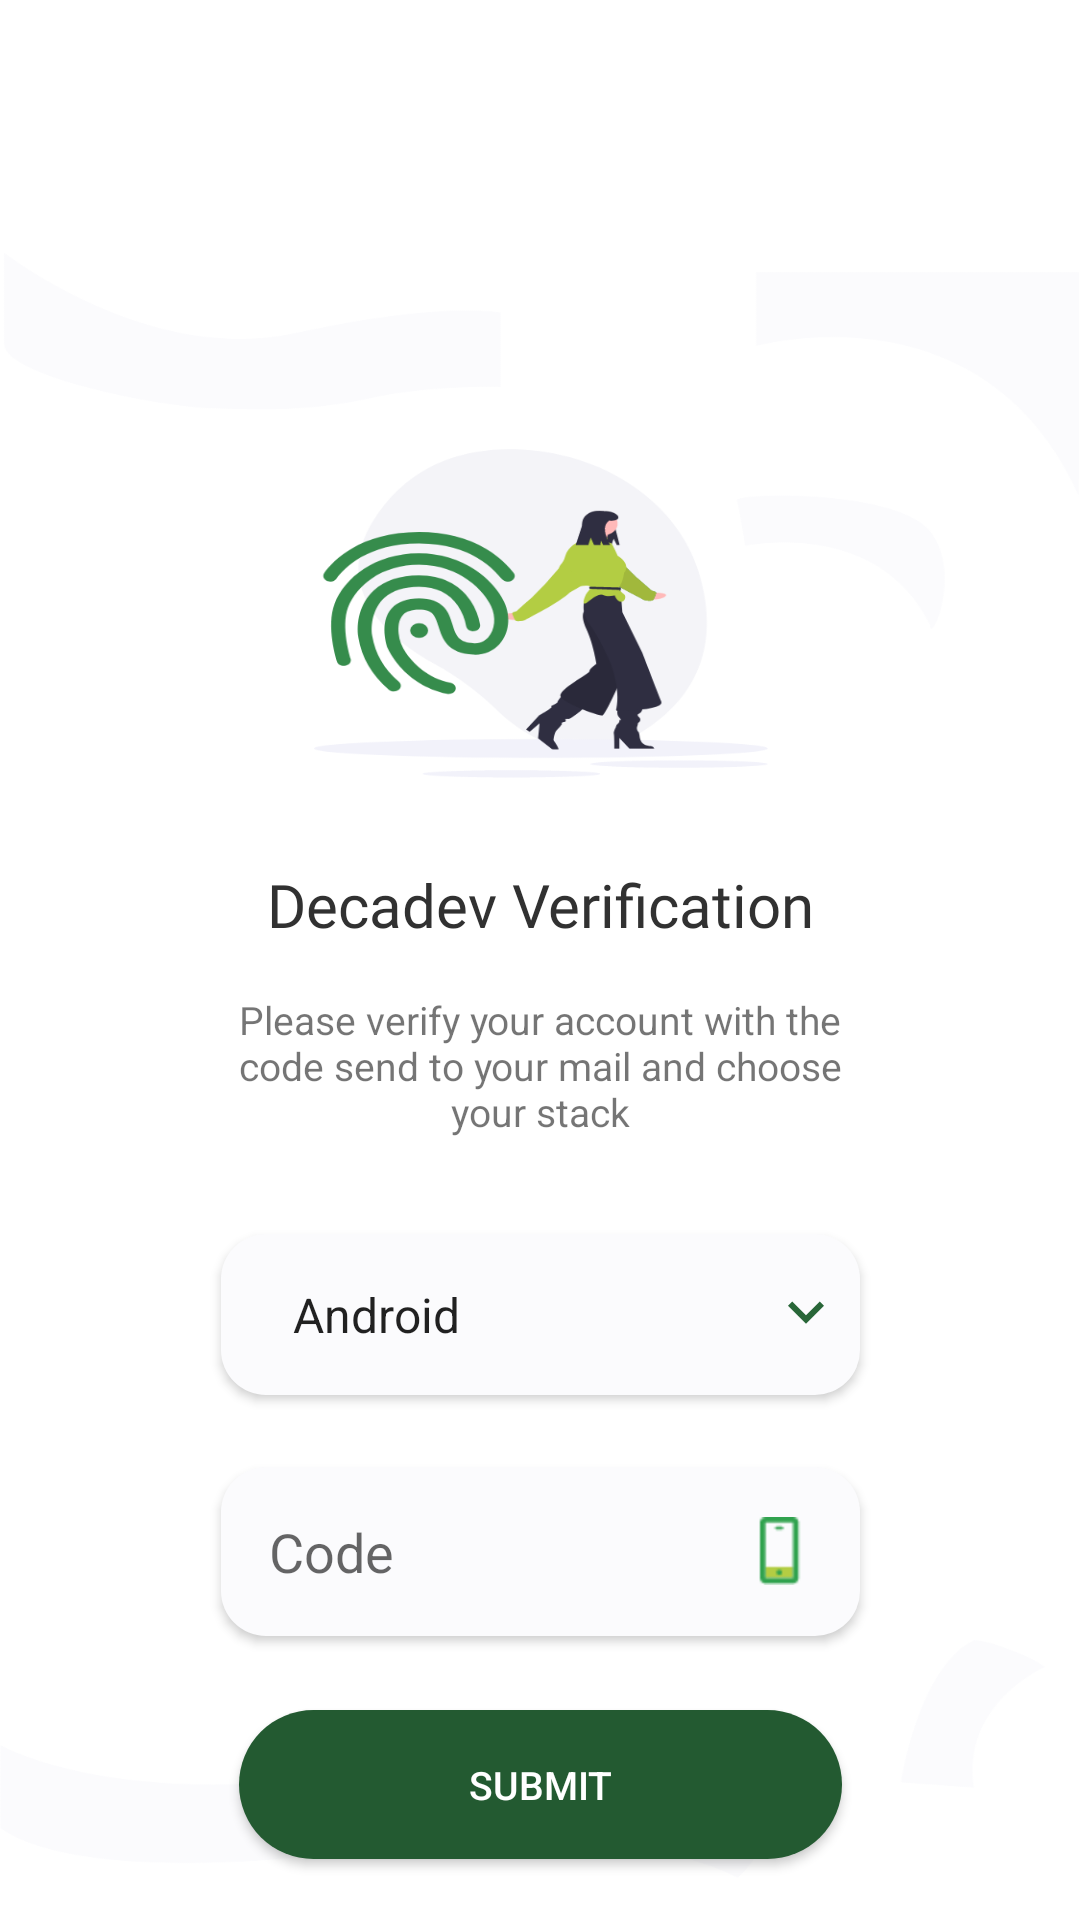

Android layout source for this screen:
<!-- AndroidManifest.xml: application theme AppTheme -->
<!-- res/layout/activity_verification.xml -->
<?xml version="1.0" encoding="utf-8"?>
<androidx.constraintlayout.widget.ConstraintLayout xmlns:android="http://schemas.android.com/apk/res/android"
    xmlns:app="http://schemas.android.com/apk/res-auto"
    xmlns:tools="http://schemas.android.com/tools"
    android:layout_width="match_parent"
    android:layout_height="match_parent"
    android:background="@drawable/bg_ver"
    tools:context=".VerificationActivity">

    <androidx.constraintlayout.widget.Guideline
        android:id="@+id/guideline3"
        android:layout_width="0dp"
        android:layout_height="match_parent"
        android:layout_marginTop="32dp"
        android:orientation="horizontal"
        app:layout_constraintGuide_percent="0.45"
        app:layout_constraintTop_toTopOf="parent" />

    <TextView
        android:id="@+id/textView5"
        android:layout_width="wrap_content"
        android:layout_height="wrap_content"
        android:fontFamily="@font/panton_bold_regular"
        android:text="@string/app_verification_title"
        android:textAlignment="center"
        android:textColor="@color/fontColor"
        android:textSize="20sp"
        app:layout_constraintEnd_toEndOf="parent"
        app:layout_constraintStart_toStartOf="parent"
        app:layout_constraintTop_toTopOf="@+id/guideline3" />

    <TextView
        android:id="@+id/textView6"
        android:layout_width="@dimen/landing_text_view_width"
        android:layout_height="wrap_content"
        android:layout_marginTop="16dp"
        android:text="@string/app_verification_description"
        android:textAlignment="center"
        android:textSize="@dimen/font_size_regular"
        app:layout_constraintEnd_toEndOf="@+id/textView5"
        app:layout_constraintStart_toStartOf="@+id/textView5"
        app:layout_constraintTop_toBottomOf="@+id/textView5" />

    <Spinner
        android:id="@+id/stack_dropdown"
        style="@style/SpinnerTheme"
        android:layout_width="0dp"
        android:layout_height="wrap_content"
        android:layout_marginTop="32dp"
        android:elevation="2dp"
        android:entries="@array/stacks"
        android:prompt="@string/app_choose_stack"
        app:layout_constraintEnd_toEndOf="@+id/textView6"
        app:layout_constraintHorizontal_bias="0.5"
        app:layout_constraintStart_toStartOf="@+id/textView6"
        app:layout_constraintTop_toBottomOf="@+id/textView6" />

    <EditText
        android:id="@+id/editText"
        android:layout_width="0dp"
        android:layout_height="wrap_content"
        android:layout_marginTop="24dp"
        android:background="@drawable/edit_text_bg"
        android:drawableEnd="@drawable/phone_icon"
        android:elevation="2dp"
        android:ems="10"
        android:hint="@string/code"
        android:inputType="textPersonName"
        android:padding="@dimen/edit_text_padding"
        app:layout_constraintEnd_toEndOf="@+id/stack_dropdown"
        app:layout_constraintHorizontal_bias="0.5"
        app:layout_constraintStart_toStartOf="@+id/stack_dropdown"
        app:layout_constraintTop_toBottomOf="@+id/stack_dropdown" />

    <Button
        android:id="@+id/submit_ver_btn"
        style="@style/BtnStyle"
        android:layout_width="@dimen/btn_width"
        android:layout_height="wrap_content"
        android:layout_marginTop="24dp"
        android:layout_marginBottom="16dp"
        android:text="@string/app_submit"
        app:layout_constraintBottom_toBottomOf="parent"
        app:layout_constraintEnd_toEndOf="@+id/editText"
        app:layout_constraintHorizontal_bias="0.5"
        app:layout_constraintStart_toStartOf="@+id/editText"
        app:layout_constraintTop_toBottomOf="@+id/editText"
        app:layout_constraintVertical_bias="0.13999999" />

    <TextView
        android:id="@+id/error_stack"
        android:layout_width="wrap_content"
        android:layout_height="wrap_content"
        android:textAlignment="center"
        android:textAllCaps="false"
        android:textColor="@color/errorColor"
        android:textSize="10sp"
        app:layout_constraintEnd_toEndOf="@+id/stack_dropdown"
        app:layout_constraintStart_toStartOf="@+id/stack_dropdown"
        app:layout_constraintTop_toBottomOf="@+id/stack_dropdown"
        tools:text="errorr" />

    <TextView
        android:id="@+id/error_code"
        android:layout_width="wrap_content"
        android:layout_height="wrap_content"
        android:textAlignment="center"
        android:textAllCaps="false"
        android:textColor="@color/errorColor"
        android:textSize="10sp"
        app:layout_constraintEnd_toEndOf="@+id/editText"
        app:layout_constraintStart_toStartOf="@+id/editText"
        app:layout_constraintTop_toBottomOf="@+id/editText"
        tools:text="errorr" />
</androidx.constraintlayout.widget.ConstraintLayout>
<!-- resources referenced by this layout -->
<resources>
  <string-array name="stacks">
          <item>Android</item>
          <item>C#</item>
          <item>Java</item>
          <item>Node JS</item>
      </string-array>
  <color name="errorColor">#F57557</color>
  <color name="fontColor">#313131</color>
  <dimen name="btn_width">201dp</dimen>
  <dimen name="edit_text_padding">16dp</dimen>
  <dimen name="font_size_regular">13sp</dimen>
  <dimen name="landing_text_view_width">213dp</dimen>
  <!-- drawable bg_ver: png bitmap (drawable-hdpi, 37164 bytes) -->
  <!-- drawable edit_text_bg (drawable) -->
  <?xml version="1.0" encoding="utf-8"?>
  <shape xmlns:android="http://schemas.android.com/apk/res/android"
      android:shape="rectangle">
      <solid android:color="@color/boxShadowsColor" />
      <corners android:radius="15dp" />
  </shape>
  <!-- drawable phone_icon: png bitmap (drawable-hdpi, 497 bytes) -->
  <string name="app_choose_stack">Choose Stack</string>
  <string name="app_submit">Submit</string>
  <string name="app_verification_description">Please verify your account with the code send to your mail and choose your stack</string>
  <string name="app_verification_title">Decadev Verification</string>
  <string name="code">Code</string>
  <style name="BtnStyle" parent="Widget.AppCompat.Button">
          <item name="android:textSize">@dimen/font_size_regular</item>
          <item name="android:textColor">@color/colorPrimary</item>
          <item name="android:background">@drawable/btn_green_dark_bg</item>
          <item name="android:padding">@dimen/edit_text_padding</item>
      </style>
  <style name="SpinnerTheme" parent="Widget.AppCompat.Spinner">
          <item name="android:textSize">@dimen/font_size_regular</item>
          <item name="android:textColor">@color/fontColorLight</item>
          <item name="android:padding">@dimen/edit_text_padding</item>
          <item name="android:background">@drawable/spinner_bg</item>
      </style>
  <style name="AppTheme" parent="Theme.AppCompat.Light.NoActionBar">
          
          <item name="colorPrimary">@color/colorPrimary</item>
          <item name="colorPrimaryDark">@color/colorPrimaryDark</item>
          <item name="colorAccent">@color/colorAccent</item>
      </style>
  <color name="boxShadowsColor">#FBFBFD</color>
  <color name="colorPrimary">#ffffff</color>
  <!-- drawable btn_green_dark_bg (drawable) -->
  <?xml version="1.0" encoding="utf-8"?>
  <shape xmlns:android="http://schemas.android.com/apk/res/android">
      <corners android:radius="150dp" />
      <solid android:color="@color/colorAccent" />
  </shape>
  <color name="fontColorLight">#898989</color>
  <!-- drawable spinner_bg (drawable) -->
  <?xml version="1.0" encoding="utf-8"?>
  <selector xmlns:android="http://schemas.android.com/apk/res/android">
      <item>
          <layer-list>
              <item>
                  <shape>
                      <solid android:color="@color/boxShadowsColor" />
  
                      <corners android:radius="15dp" />
  
                      <padding android:bottom="3dp" android:left="3dp" android:right="6dp" android:top="3dp" />
                  </shape>
              </item>
              <item android:drawable="@drawable/ic_keyboard_arrow_down_black_24dp" android:gravity="center_vertical|end"></item>
          </layer-list>
      </item>
  </selector>
  <color name="colorPrimaryDark">#cccccc</color>
  <color name="colorAccent">#235A31</color>
  <!-- drawable ic_keyboard_arrow_down_black_24dp (drawable) -->
  <vector xmlns:android="http://schemas.android.com/apk/res/android"
      android:width="24dp"
      android:height="24dp"
      android:autoMirrored="true"
      android:tint="#286638"
      android:viewportWidth="24.0"
      android:viewportHeight="24.0">
      <path
          android:fillColor="#FF000000"
          android:pathData="M7.41,7.84L12,12.42l4.59,-4.58L18,9.25l-6,6 -6,-6z" />
  </vector>
</resources>
